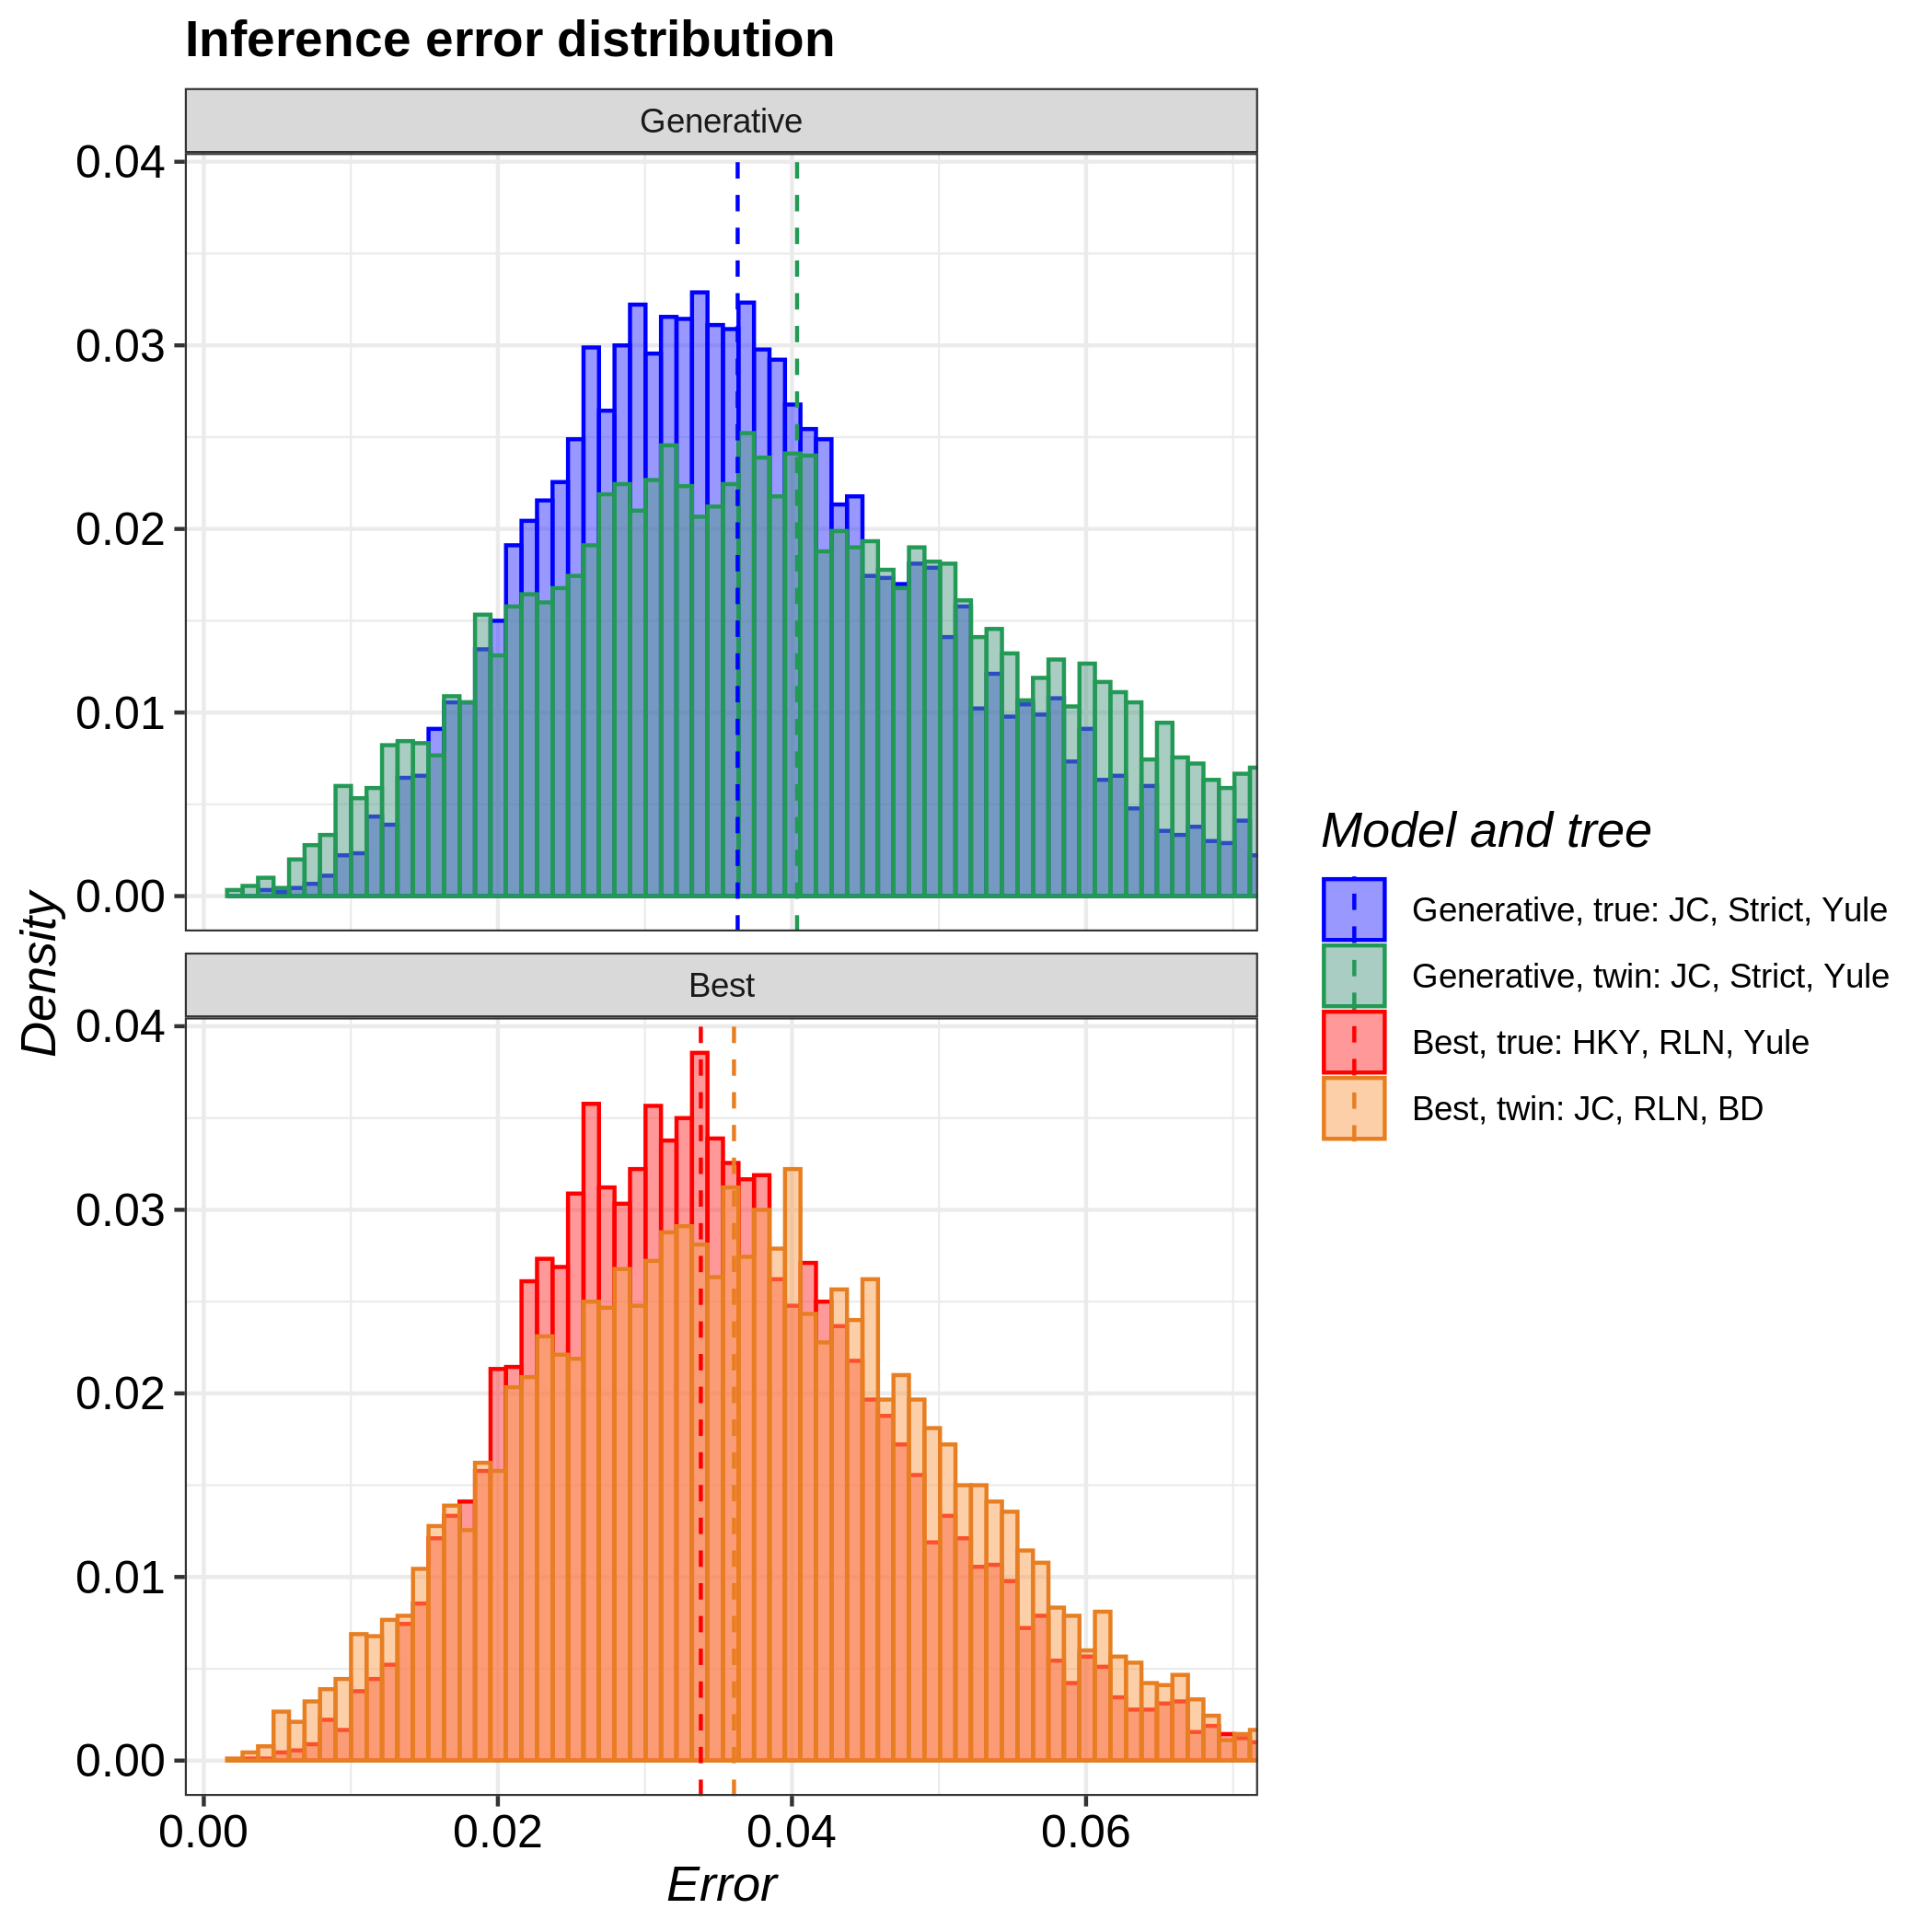

The data file committed next to this chart (first rows):
tree, inference_model, inference_model_weight, site_model, clock_model, tree_prior, error_1, error_2, error_3, error_4, error_5, error_6, error_7, error_8, error_9, error_10, error_11, error_12, error_13, error_14, error_15, error_16, error_17, error_18
true, generative, NA, JC69, strict, yule, 0.03116, 0.02604, 0.03626, 0.02381, 0.02915, 0.0497, 0.02681, 0.04018, 0.03512, 0.03264, 0.03783, 0.04059, 0.03272, 0.02282, 0.0178, 0.0392, 0.06668, 0.03661
true, candidate, 0.8372, HKY, relaxed_log_normal, yule, 0.02428, 0.02688, 0.02919, 0.04961, 0.02704, 0.0657, 0.05293, 0.04433, 0.02728, 0.02265, 0.02906, 0.02402, 0.02141, 0.06054, 0.01384, 0.02769, 0.05346, 0.01673
twin, generative, NA, JC69, strict, yule, 0.009351, 0.02824, 0.02857, 0.03957, 0.04752, 0.05273, 0.0121, 0.06056, 0.05203, 0.05404, 0.04459, 0.03616, 0.02583, 0.02449, 0.058, 0.02399, 0.04028, 0.0471
twin, candidate, 0.9601, JC69, relaxed_log_normal, birth_death, 0.02978, 0.06416, 0.0768, 0.02437, 0.04104, 0.02368, 0.02503, 0.04655, 0.05706, 0.04151, 0.03394, 0.01932, 0.05804, 0.08466, 0.07037, 0.0376, 0.06885, 0.02973
